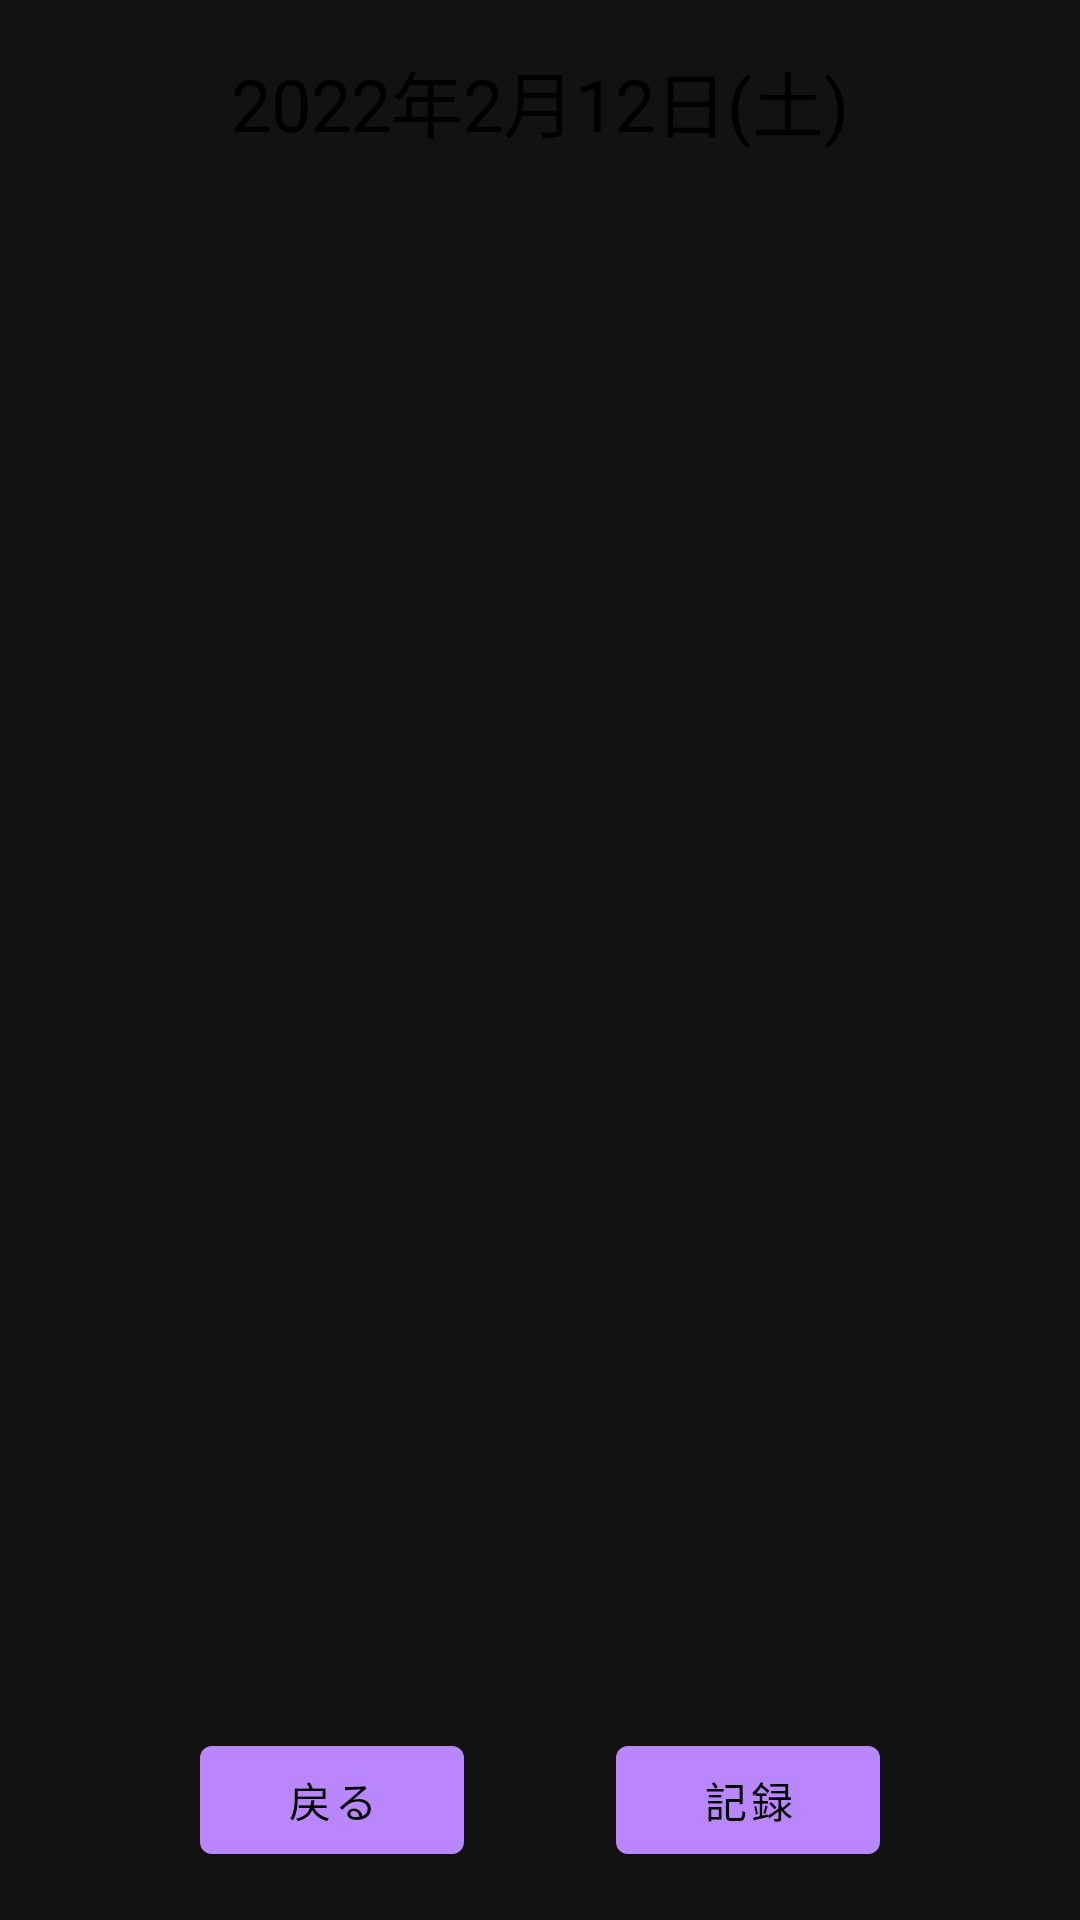

Write the Android layout XML for this screen, with the resource values it uses.
<!-- AndroidManifest.xml: application theme Theme.CalendarApp -->
<!-- res/layout/activity_training_measure_list.xml -->
<?xml version="1.0" encoding="utf-8"?>
<layout xmlns:android="http://schemas.android.com/apk/res/android"
    xmlns:app="http://schemas.android.com/apk/res-auto">

    <data>

        <variable
            name="vm"
            type="com.app.body_manage.ui.measure.list.MeasureListViewModel" />
    </data>

    <androidx.constraintlayout.widget.ConstraintLayout
        android:layout_width="match_parent"
        android:layout_height="match_parent"
        android:padding="16dp">

        <FrameLayout
            android:id="@+id/date_field"
            android:layout_width="match_parent"
            android:layout_height="wrap_content"
            app:layout_constraintTop_toTopOf="parent"
            app:layout_constraintBottom_toTopOf="@id/training_measure_list"
            app:layout_constraintLeft_toLeftOf="parent">

            <TextView
                android:id="@+id/date_text"
                android:layout_height="wrap_content"
                android:layout_width="match_parent"
                android:gravity="center_horizontal"
                android:textColor="@color/color_label"
                android:textSize="@dimen/size_top_label_sp"
                android:text="2022年2月12日(土)" />
        </FrameLayout>

        <TextView
            android:id="@+id/is_empty_message"
            app:layout_constraintStart_toStartOf="parent"
            app:layout_constraintStart_toEndOf="parent"
            app:layout_constraintTop_toBottomOf="@+id/training_measure_list"
            android:visibility="invisible"
            android:gravity="center"
            android:textSize="@dimen/size_input_sp"
            android:layout_width="match_parent"
            android:layout_height="wrap_content" />

        <androidx.recyclerview.widget.RecyclerView
            android:id="@+id/training_measure_list"
            app:layout_constraintTop_toBottomOf="@id/date_field"
            app:layout_constraintBottom_toTopOf="@id/back_btn"
            app:layout_constraintLeft_toLeftOf="parent"
            app:layout_constraintRight_toRightOf="parent"
            app:layoutManager="androidx.recyclerview.widget.LinearLayoutManager"
            android:scrollbars="vertical"
            android:layout_width="match_parent"
            android:layout_height="0dp"
            android:paddingBottom="20dp" />

        <com.google.android.material.button.MaterialButton
            android:id="@+id/back_btn"
            app:layout_constraintBottom_toBottomOf="parent"
            app:layout_constraintRight_toLeftOf="@id/body_btn"
            app:layout_constraintLeft_toLeftOf="parent"
            android:layout_width="wrap_content"
            android:layout_height="wrap_content"
            android:text="戻る" />

        <com.google.android.material.button.MaterialButton
            android:id="@+id/body_btn"
            app:layout_constraintBottom_toBottomOf="parent"
            app:layout_constraintLeft_toRightOf="@id/back_btn"
            app:layout_constraintRight_toRightOf="parent"
            android:layout_width="wrap_content"
            android:layout_height="wrap_content"
            android:text="記録" />
    </androidx.constraintlayout.widget.ConstraintLayout>
</layout>
<!-- resources referenced by this layout -->
<resources>
  <color name="color_label">#000000</color>
  <dimen name="size_input_sp">16sp</dimen>
  <dimen name="size_top_label_sp">24sp</dimen>
  <style name="Theme.CalendarApp" parent="Theme.MaterialComponents.NoActionBar">
          
          <item name="android:navigationBarColor">#FFFCF8F8</item>
          <item name="android:statusBarColor">#FFFCF8F8</item>
          
          <item name="android:windowLightStatusBar">true</item>
          <item name="android:windowLightNavigationBar">true</item>
      </style>
</resources>
